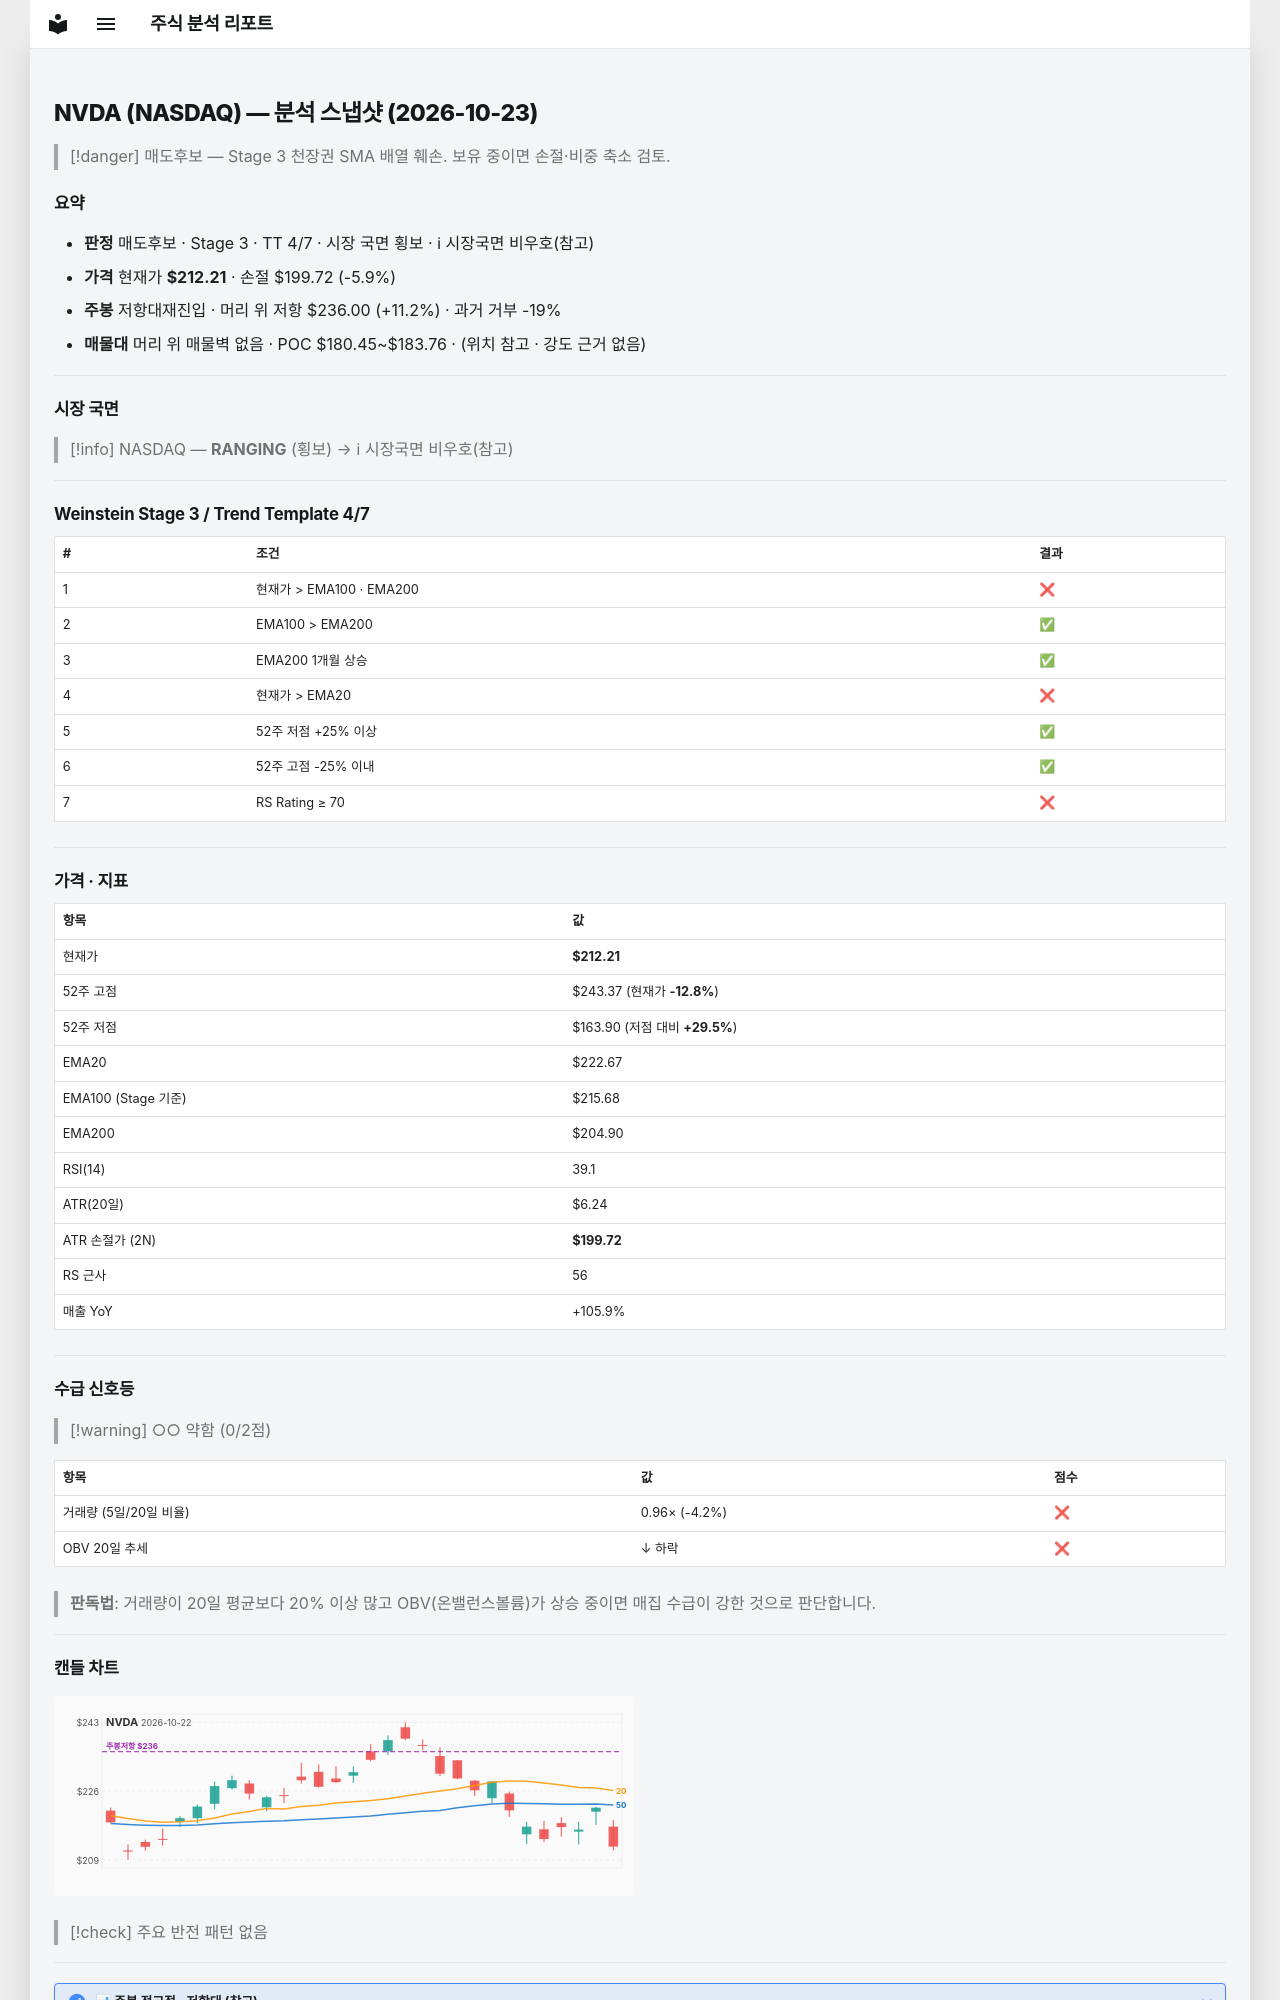

repository: soloandco/stock-reports · page: snapshots/NVDA-2026-10-23/index.html · generator: mkdocs

---
type: analysis-snapshot
title: NVDA 분석 스냅샷
ticker: NVDA
market: NASDAQ
created: 2026-10-23
updated: 2026-10-23
bar-date: 2026-10-22
verdict: 매도후보
real-rr: 1.91
sma50-gap-pct: -4.7
weekly-position: 저항대재진입
weekly-overhead-price: 236.00
weekly-overhead-pct: 11.2
stage: 3
trend-template-score: 4
tt-max: 7
ma-set: ema-20-100-200
price: 212.2100067138672
stop-price: 199.7248636492334
market-regime: RANGING
supply-demand-score: 0/2
supply-demand-label: 약함
status: tracking
tags:
  - stock-agent
  - watchlist
  - NVDA
  - analysis
related:
  - "[[analysis-template]]"
---

# NVDA (NASDAQ) — 분석 스냅샷 (2026-10-23)

> [!danger] 매도후보 — Stage 3 천장권
> SMA 배열 훼손. 보유 중이면 손절·비중 축소 검토.

## 요약

- **판정** 매도후보 · Stage 3 · TT 4/7 · 시장 국면 횡보 · ℹ 시장국면 비우호(참고)
- **가격** 현재가 **$212.21** · 손절 $199.72 (-5.9%)
- **주봉** 저항대재진입 · 머리 위 저항 $236.00 (+11.2%) · 과거 거부 -19%
- **매물대** 머리 위 매물벽 없음 · POC $180.45~$183.76 · (위치 참고 · 강도 근거 없음)

---

## 시장 국면

> [!info] NASDAQ — **RANGING** (횡보) → ℹ 시장국면 비우호(참고)

---

## Weinstein Stage 3 / Trend Template 4/7

| # | 조건 | 결과 |
|---|------|------|
| 1 | 현재가 > EMA100 · EMA200 | ❌ |
| 2 | EMA100 > EMA200 | ✅ |
| 3 | EMA200 1개월 상승 | ✅ |
| 4 | 현재가 > EMA20 | ❌ |
| 5 | 52주 저점 +25% 이상 | ✅ |
| 6 | 52주 고점 -25% 이내 | ✅ |
| 7 | RS Rating ≥ 70 | ❌ |

---

## 가격 · 지표

| 항목 | 값 |
|------|---|
| 현재가 | **$212.21** |
| 52주 고점 | $243.37 (현재가 **-12.8%**) |
| 52주 저점 | $163.90 (저점 대비 **+29.5%**) |
| EMA20 | $222.67 |
| EMA100 (Stage 기준) | $215.68 |
| EMA200 | $204.90 |
| RSI(14) | 39.1 |
| ATR(20일) | $6.24 |
| ATR 손절가 (2N) | **$199.72** |
| RS 근사 | 56 |
| 매출 YoY | +105.9% |

---
## 수급 신호등

> [!warning] ○○ 약함 (0/2점)

| 항목 | 값 | 점수 |
|------|------|------|
| 거래량 (5일/20일 비율) | 0.96× (-4.2%) | ❌ |
| OBV 20일 추세 | ↓ 하락 | ❌ |

> **판독법**: 거래량이 20일 평균보다 20% 이상 많고 OBV(온밸런스볼륨)가 상승 중이면 매집 수급이 강한 것으로 판단합니다.

---
